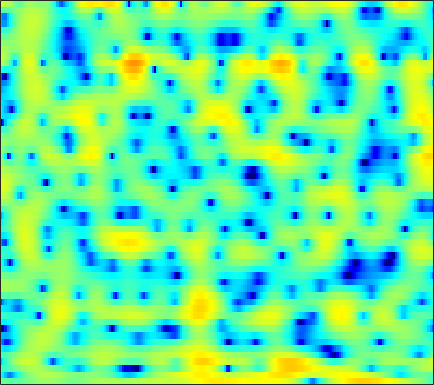

The file beside this chart, header and first rows:
-0.30202, -0.70996, -1.1958, -1.5839, -1.8012, -1.9616, -2.0054, -1.9507, -1.7927, -1.545, -1.2367, -0.97793, -0.6233, -0.26821, -0.010701, 0.31386, 0.61281, 0.81454, 1.0352, 1.1994, 1.2999, 1.3388, 1.3412, 1.2865
-5.415, -7.045, -9.561, -12.06, -12.9, -11.58, -9.085, -7.309, -5.309, -3.678, -2.352, -1.512, -0.5653, 0.2196, 0.712, 1.259, 1.689, 1.944, 2.199, 2.367, 2.455, 2.472, 2.435, 2.333
-3.472, -3.485, -3.298, -2.937, -2.576, -2.005, -1.371, -0.8732, -0.2159, 0.4038, 0.9593, 1.321, 1.714, 2.001, 2.138, 2.22, 2.179, 2.076, 1.845, 1.52, 1.125, 0.7948, 0.3285, -0.149
-8.868, -6.463, -4.065, -2.263, -1.173, 0.03179, 1.02, 1.646, 2.341, 2.89, 3.296, 3.504, 3.646, 3.623, 3.487, 3.134, 2.563, 1.965, 0.9005, -0.5503, -2.503, -4.428, -7.888, -12.79
-2.667, -2.588, -2.303, -1.867, -1.463, -0.8644, -0.2321, 0.2412, 0.8427, 1.381, 1.836, 2.108, 2.364, 2.482, 2.476, 2.332, 2.032, 1.696, 1.1, 0.3495, -0.5224, -1.204, -2.051, -2.691
-6.635, -7.406, -7.979, -7.817, -7.21, -5.987, -4.586, -3.545, -2.255, -1.118, -0.1432, 0.4802, 1.176, 1.712, 2.01, 2.277, 2.415, 2.437, 2.372, 2.214, 1.984, 1.778, 1.467, 1.129
-11.34, -13.93, -17.73, -17.62, -14.65, -10.89, -7.989, -6.221, -4.253, -2.632, -1.286, -0.4307, 0.5368, 1.328, 1.815, 2.323, 2.692, 2.885, 3.036, 3.074, 3.007, 2.885, 2.619, 2.246
-9.508, -10.06, -10.22, -9.742, -9.068, -7.869, -6.489, -5.428, -4.056, -2.78, -1.635, -0.8731, 0.01115, 0.7572, 1.244, 1.796, 2.239, 2.503, 2.766, 2.927, 2.978, 2.947, 2.807, 2.54
-20.98, -25.46, -17.38, -12.61, -10.27, -7.931, -6.124, -4.988, -3.711, -2.652, -1.772, -1.207, -0.5701, -0.05345, 0.2769, 0.6724, 1.035, 1.304, 1.665, 2.018, 2.351, 2.562, 2.776, 2.878
-6.647, -7.073, -6.964, -6.361, -5.781, -4.921, -4.101, -3.542, -2.891, -2.385, -2.047, -1.902, -1.843, -1.971, -2.179, -2.545, -2.83, -2.812, -2.294, -1.264, -0.002909, 0.9448, 2.059, 2.923
-2.86, -3.379, -3.913, -4.301, -4.506, -4.64, -4.68, -4.642, -4.491, -4.23, -3.974, -3.892, -4.014, -4.533, -5.355, -7.357, -11.32, -17.75, -17.6, -8.302, -3.619, -1.245, 1.07, 2.711
-6.954, -7.282, -7.525, -7.929, -8.488, -9.771, -11.72, -13.33, -13.95, -11.8, -9.065, -7.397, -5.835, -4.872, -4.424, -4.054, -3.779, -3.497, -2.801, -1.694, -0.3379, 0.6926, 1.952, 3.032
-16.06, -12.01, -9.3, -8.183, -8.059, -8.703, -9.869, -10.78, -11.01, -9.487, -7.397, -5.954, -4.343, -3.147, -2.469, -1.771, -1.198, -0.7998, -0.2456, 0.364, 1.041, 1.583, 2.315, 3.002
-2.099, -2.167, -2.082, -1.965, -1.914, -1.891, -1.885, -1.882, -1.812, -1.594, -1.295, -1.11, -0.9162, -0.8347, -0.8665, -1.063, -1.395, -1.651, -1.886, -1.847, -1.388, -0.782, 0.2183, 1.249
2.015, 1.84, 1.662, 1.529, 1.454, 1.392, 1.314, 1.259, 1.178, 1.048, 0.87, 0.6765, 0.2618, -0.3717, -1.042, -2.292, -4.143, -6.15, -10.32, -17.65, -14.1, -9.012, -4.832, -2.146
1.795, 1.636, 1.45, 1.312, 1.235, 1.159, 1.114, 1.096, 1.066, 0.9875, 0.8272, 0.652, 0.3085, -0.2068, -0.7239, -1.591, -2.674, -3.589, -4.753, -5.409, -5.135, -4.366, -3.026, -1.716
-0.2575, -0.5376, -0.86, -1.075, -1.141, -1.09, -0.8713, -0.6502, -0.3251, 0.0006659, 0.2535, 0.3742, 0.4443, 0.4022, 0.2989, 0.08444, -0.1762, -0.3662, -0.575, -0.6691, -0.6143, -0.4753, -0.1901, 0.1527
-3.118, -3.994, -5.244, -6.287, -6.601, -6.102, -4.825, -3.723, -2.341, -1.161, -0.2053, 0.3337, 0.8585, 1.195, 1.339, 1.404, 1.377, 1.321, 1.207, 1.1, 1.031, 1.014, 1.035, 1.109
-4.579, -6.152, -9.295, -14.92, -22.37, -14.75, -8.454, -5.585, -2.848, -0.9284, 0.427, 1.19, 1.901, 2.305, 2.443, 2.44, 2.244, 1.994, 1.59, 1.149, 0.7558, 0.536, 0.3909, 0.4279
-3.125, -3.67, -4.301, -4.643, -4.527, -3.748, -2.455, -1.367, 0.08136, 1.365, 2.338, 2.879, 3.33, 3.469, 3.364, 2.958, 2.225, 1.451, 0.1569, -1.431, -3.168, -4.264, -4.815, -4.12
-4.395, -4.592, -4.412, -3.68, -2.853, -1.549, -0.2176, 0.7758, 1.95, 2.896, 3.629, 3.971, 4.152, 4.016, 3.682, 2.905, 1.74, 0.5732, -1.496, -4.335, -8.46, -13.14, -17.23, -10.81
-11.36, -15.3, -15.85, -9.599, -6.157, -2.854, -0.4763, 0.9381, 2.413, 3.434, 4.103, 4.377, 4.433, 4.144, 3.702, 2.8, 1.581, 0.4634, -1.24, -3.018, -4.654, -5.551, -6.032, -5.66
-7.137, -7.597, -7.083, -5.268, -3.545, -1.338, 0.575, 1.768, 2.992, 3.901, 4.429, 4.6, 4.533, 4.106, 3.557, 2.494, 1.02, -0.3554, -2.592, -5.295, -8.178, -9.889, -10.15, -8.462
-4.319, -3.821, -2.94, -1.814, -0.8883, 0.3634, 1.559, 2.342, 3.208, 3.835, 4.212, 4.306, 4.176, 3.735, 3.185, 2.145, 0.6975, -0.6851, -3.019, -6.064, -9.925, -12.71, -12.74, -9.874
-6.951, -5.598, -3.795, -2.133, -1.013, 0.2937, 1.405, 2.08, 2.846, 3.364, 3.687, 3.79, 3.725, 3.438, 3.058, 2.355, 1.431, 0.5914, -0.6474, -1.962, -3.182, -3.942, -4.656, -5.035
-10.8, -7.603, -4.626, -2.479, -1.235, 0.09444, 1.118, 1.728, 2.375, 2.856, 3.168, 3.303, 3.349, 3.248, 3.071, 2.699, 2.185, 1.707, 0.967, 0.1331, -0.7761, -1.489, -2.485, -3.555
-3.905, -3.023, -1.847, -0.828, -0.1983, 0.4689, 0.9571, 1.274, 1.591, 1.893, 2.169, 2.351, 2.56, 2.68, 2.711, 2.636, 2.418, 2.168, 1.696, 1.085, 0.3148, -0.3705, -1.457, -2.804
0.927, 1.048, 1.132, 1.061, 0.902, 0.5219, 0.01888, -0.3919, -0.7823, -0.8555, -0.4875, -0.01038, 0.702, 1.342, 1.704, 2.017, 2.119, 2.066, 1.85, 1.469, 0.9579, 0.4794, -0.2895, -1.218
3.795, 3.607, 3.145, 2.377, 1.546, -0.01394, -2.282, -4.727, -9.038, -11.59, -7.6, -4.731, -2.132, -0.4579, 0.3434, 0.9769, 1.231, 1.224, 1.045, 0.7351, 0.3937, 0.1488, -0.1288, -0.3629
4.957, 4.724, 4.18, 3.356, 2.511, 1.053, -0.8358, -2.493, -4.66, -5.632, -4.635, -3.388, -1.913, -0.9306, -0.505, -0.3584, -0.6425, -1.12, -2.034, -3.082, -3.913, -4.113, -3.679, -2.766
4.643, 4.495, 4.139, 3.609, 3.116, 2.354, 1.546, 0.9352, 0.248, -0.2262, -0.4643, -0.5446, -0.6111, -0.7672, -1.019, -1.616, -2.637, -3.779, -6.068, -9.878, -18.01, -27.69, -12.44, -7.248
3.709, 3.582, 3.309, 2.943, 2.633, 2.185, 1.715, 1.374, 0.92, 0.5103, 0.09714, -0.2045, -0.6187, -1.052, -1.435, -2.031, -2.781, -3.451, -4.501, -5.629, -6.436, -6.473, -5.62, -4.212
2.674, 2.348, 1.872, 1.433, 1.152, 0.8691, 0.6185, 0.4621, 0.161, -0.2098, -0.6932, -1.093, -1.647, -2.126, -2.393, -2.583, -2.597, -2.528, -2.365, -2.138, -1.837, -1.544, -1.073, -0.528
1.558, 0.4817, -1.003, -2.076, -2.321, -1.964, -1.312, -0.9392, -0.7278, -0.9913, -1.695, -2.55, -4.057, -5.674, -6.351, -5.855, -4.234, -2.927, -1.405, -0.1929, 0.7295, 1.273, 1.818, 2.195
0.9119, -1.49, -6.602, -20.23, -15.65, -6.501, -2.873, -1.429, -0.4603, -0.3793, -1.117, -2.288, -4.894, -9.524, -14.11, -10.43, -5.031, -2.391, 0.002344, 1.61, 2.671, 3.198, 3.615, 3.734
1.702, 0.5719, -0.9346, -1.945, -2.102, -1.589, -0.7483, -0.1857, 0.3151, 0.4827, 0.2643, -0.07161, -0.6846, -1.234, -1.399, -1.13, -0.3839, 0.2853, 1.153, 1.839, 2.282, 2.429, 2.383, 2.051
1.557, 1.095, 0.6184, 0.3255, 0.2575, 0.3279, 0.532, 0.7122, 0.9336, 1.061, 1.103, 1.074, 0.9772, 0.8859, 0.8307, 0.8165, 0.8598, 0.9161, 0.9853, 0.9805, 0.8703, 0.6818, 0.2394, -0.4511
0.1993, -0.05896, -0.1554, -0.02211, 0.1837, 0.5528, 0.951, 1.253, 1.59, 1.843, 2.01, 2.051, 2.027, 1.901, 1.751, 1.492, 1.18, 0.9417, 0.612, 0.296, -0.03197, -0.3001, -0.7551, -1.416
-4.12, -4.199, -3.436, -2.199, -1.261, -0.1115, 0.8735, 1.499, 2.185, 2.714, 3.031, 3.144, 3.105, 2.825, 2.47, 1.793, 0.9346, 0.2202, -0.6669, -1.248, -1.402, -1.303, -1.073, -0.9789
-24.97, -16.83, -9.171, -5.551, -3.75, -1.925, -0.4224, 0.5201, 1.648, 2.53, 3.151, 3.425, 3.481, 3.14, 2.586, 1.362, -0.5601, -2.663, -6.631, -10.69, -8.094, -5.059, -2.212, -0.459
-7.018, -7.683, -7.936, -7.766, -7.383, -6.425, -4.867, -3.518, -1.643, -0.07671, 1.149, 1.805, 2.269, 2.307, 2.016, 1.16, -0.2294, -1.654, -3.851, -5.265, -4.514, -3.046, -1.121, 0.369
-6.607, -7.924, -10.05, -13.29, -17.38, -22.64, -13.96, -9.449, -5.587, -2.807, -0.8587, 0.1995, 1.199, 1.766, 1.947, 1.912, 1.623, 1.327, 0.9343, 0.6738, 0.6508, 0.7721, 1.038, 1.336
-7.212, -7.895, -8.976, -10.1, -10.77, -10.62, -8.901, -7.073, -4.619, -2.495, -0.7601, 0.283, 1.386, 2.148, 2.539, 2.855, 2.955, 2.927, 2.791, 2.564, 2.284, 2.034, 1.646, 1.18
-8.653, -8.214, -7.707, -7.158, -6.626, -5.717, -4.576, -3.542, -2.171, -0.8102, 0.4336, 1.262, 2.172, 2.878, 3.262, 3.59, 3.738, 3.718, 3.534, 3.182, 2.645, 2.113, 1.207, 0.02848
-10.8, -9.803, -8.578, -7.365, -6.391, -5.027, -3.615, -2.59, -1.248, -0.001566, 1.102, 1.823, 2.616, 3.227, 3.554, 3.814, 3.884, 3.814, 3.554, 3.1, 2.432, 1.783, 0.674, -0.7677
-12.42, -12.67, -12.02, -10.19, -8.496, -6.239, -4.213, -2.899, -1.264, 0.08266, 1.233, 1.944, 2.711, 3.245, 3.512, 3.688, 3.648, 3.509, 3.185, 2.703, 2.078, 1.508, 0.6084, -0.4643
-14.17, -20.29, -23.59, -13.71, -10.04, -6.762, -4.351, -2.825, -1.142, 0.3289, 1.533, 2.266, 3.006, 3.454, 3.6, 3.565, 3.304, 2.984, 2.462, 1.902, 1.363, 0.9575, 0.4143, -0.1872
-3.651, -4.716, -5.475, -5.465, -5.173, -4.566, -3.64, -2.672, -1.093, 0.6366, 2.137, 3.028, 3.834, 4.182, 4.115, 3.604, 2.678, 1.739, 0.3586, -0.7536, -1.201, -1.119, -0.8348, -0.6704
3.01, 2.099, 0.703, -1.041, -2.804, -6.361, -11.37, -10.15, -4.101, -0.04835, 2.549, 3.822, 4.835, 5.113, 4.864, 3.854, 1.938, -0.3014, -5.11, -15.49, -11.59, -6.371, -3.151, -1.767
3.798, 3.122, 2.015, 0.6056, -0.6529, -2.502, -3.727, -3.423, -1.618, 0.529, 2.234, 3.152, 3.855, 4.013, 3.787, 3.016, 1.681, 0.355, -1.646, -3.321, -3.897, -3.675, -3.304, -3.344
2.136, 1.883, 1.49, 1.062, 0.7514, 0.4642, 0.4088, 0.5459, 0.9667, 1.533, 2.1, 2.443, 2.713, 2.74, 2.578, 2.139, 1.465, 0.844, -0.04649, -0.9419, -1.791, -2.406, -3.269, -4.294
0.3388, 0.4151, 0.4958, 0.5891, 0.6832, 0.8582, 1.09, 1.313, 1.648, 1.97, 2.257, 2.418, 2.547, 2.529, 2.409, 2.105, 1.657, 1.231, 0.5533, -0.231, -1.123, -1.868, -2.962, -4.193
-1.759, -1.506, -1.138, -0.7064, -0.3347, 0.1886, 0.7325, 1.136, 1.639, 2.088, 2.445, 2.645, 2.807, 2.837, 2.774, 2.564, 2.217, 1.865, 1.264, 0.5299, -0.3412, -1.089, -2.232, -3.542
-4.811, -4.654, -4.155, -3.326, -2.552, -1.444, -0.3658, 0.3604, 1.215, 1.931, 2.491, 2.811, 3.093, 3.23, 3.237, 3.122, 2.855, 2.56, 2.046, 1.383, 0.5755, -0.1334, -1.22, -2.481
-10.33, -11.81, -11.55, -8.652, -6.362, -3.798, -1.816, -0.6193, 0.6414, 1.599, 2.33, 2.744, 3.145, 3.38, 3.446, 3.405, 3.216, 2.98, 2.55, 1.974, 1.253, 0.624, -0.3259, -1.411
-10.37, -12.81, -12.87, -9.045, -6.446, -3.809, -1.881, -0.7569, 0.4183, 1.325, 2.022, 2.433, 2.853, 3.112, 3.21, 3.212, 3.084, 2.902, 2.535, 2.045, 1.415, 0.8604, -0.003527, -0.982
-1.961, -2.227, -2.284, -1.958, -1.56, -0.9779, -0.4547, -0.1322, 0.3405, 0.8608, 1.398, 1.781, 2.188, 2.451, 2.551, 2.551, 2.428, 2.278, 2.004, 1.646, 1.164, 0.6651, -0.2029, -1.304
3.58, 3.357, 2.979, 2.466, 1.967, 1.073, -0.07319, -0.9734, -1.801, -1.633, -0.6176, 0.2321, 1.077, 1.47, 1.446, 1.116, 0.6386, 0.3848, 0.3638, 0.5385, 0.6354, 0.473, -0.1753, -1.474
